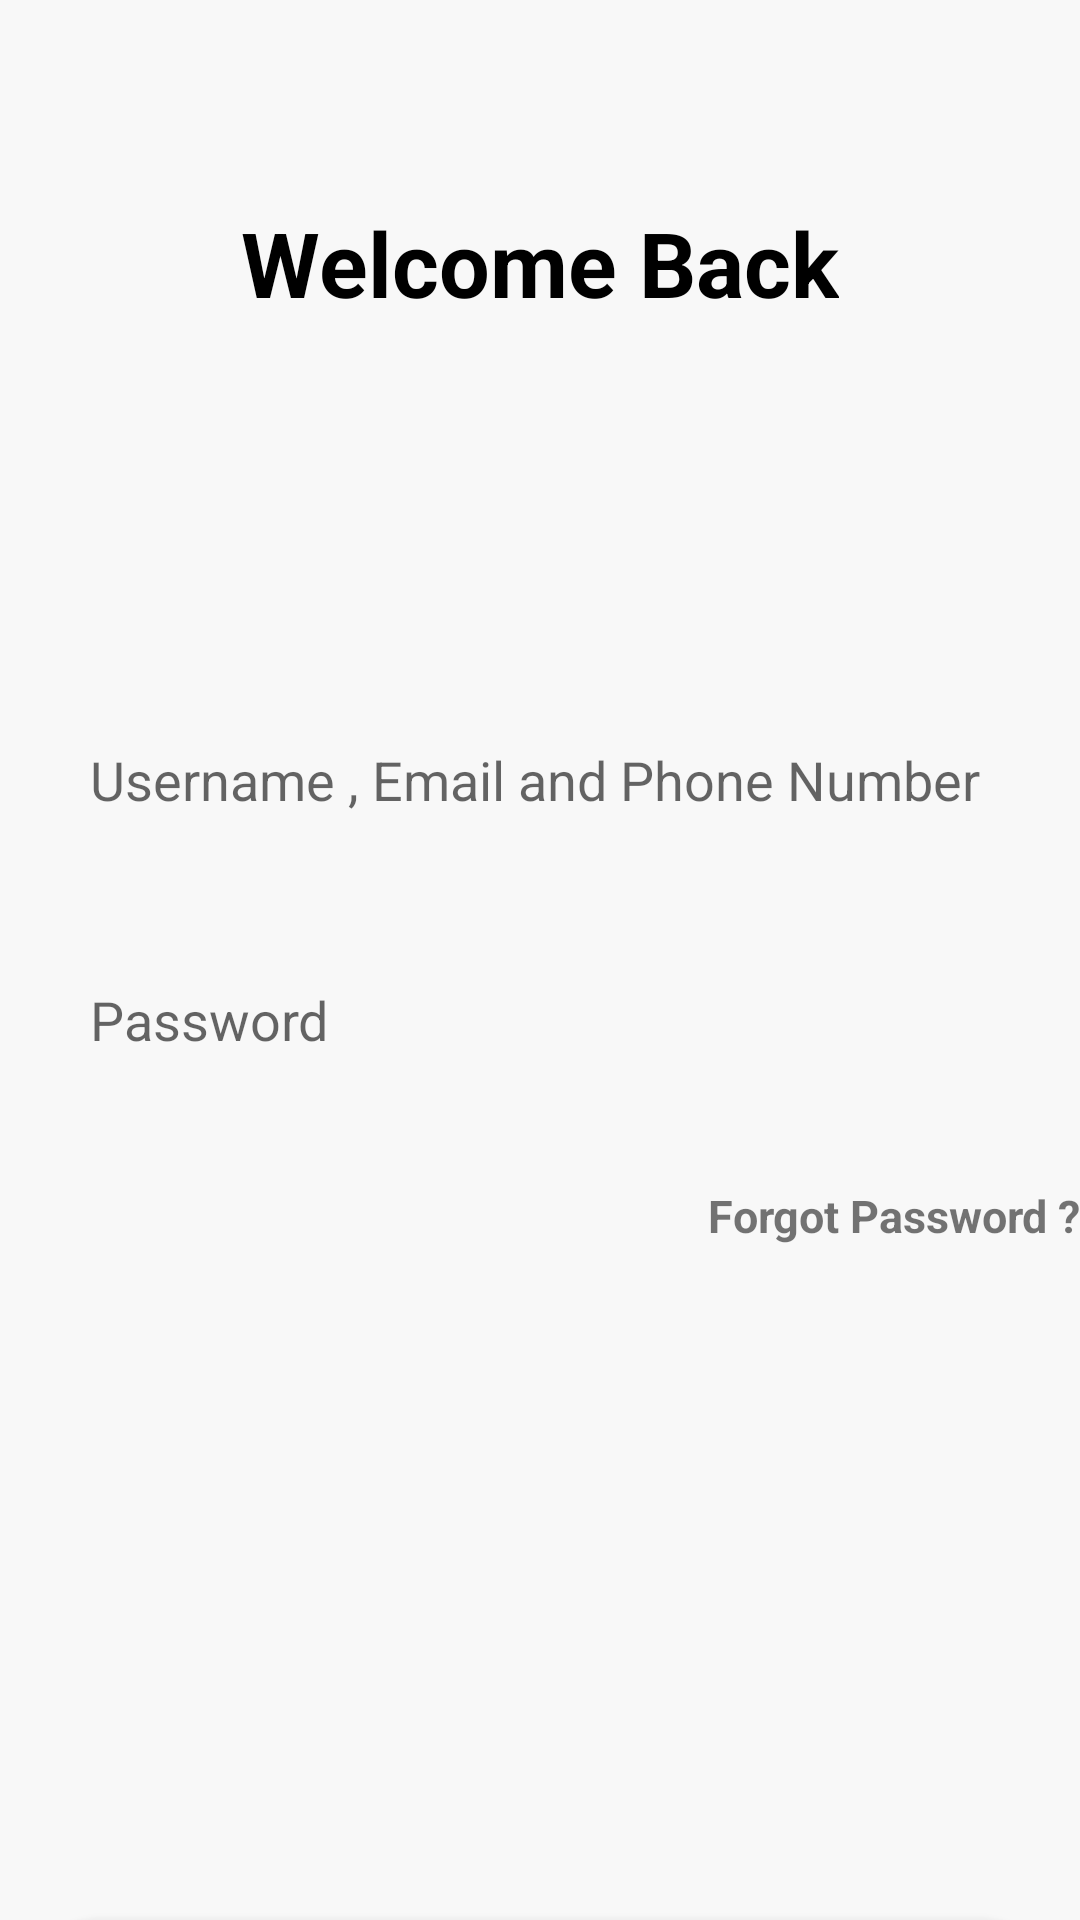

Produce the Android XML layout that renders to this screen, including the resource entries it uses.
<!-- AndroidManifest.xml: application theme Theme.CrocsAPP -->
<!-- res/layout/fragment_welcom.xml -->
<?xml version="1.0" encoding="utf-8"?>
    <LinearLayout xmlns:android="http://schemas.android.com/apk/res/android"
        xmlns:tools="http://schemas.android.com/tools"
        android:layout_width="match_parent"
        android:layout_height="match_parent"
        android:background="#F8F8F8"
        android:orientation="vertical"
        tools:context=".fragment.FragmentWelcom">

        <FrameLayout
            android:layout_width="match_parent"
            android:layout_height="175dp">

            <TextView
                android:layout_width="wrap_content"
                android:layout_height="wrap_content"
                android:layout_gravity="center"
                android:text="Welcome Back"
                android:textColor="@color/black"
                android:textSize="30sp"
                android:textStyle="bold" />

        </FrameLayout>

        <LinearLayout
            android:layout_width="match_parent"
            android:layout_height="465dp"
            android:elevation="4dp"
            android:orientation="vertical">


            <EditText
                android:id="@+id/login_email"
                android:background="@android:color/transparent"
                android:layout_width="match_parent"
                android:layout_height="50dp"
                android:textColor="#9D9FA0"
                android:layout_gravity="center_horizontal"
                android:layout_marginHorizontal="20dp"
                android:layout_marginTop="60dp"
                android:ems="10"
                android:hint="Username , Email and Phone Number"
                android:inputType="textEmailAddress"
                android:paddingHorizontal="10dp" />

            <EditText
                android:id="@+id/login_password"
                android:background="@android:color/transparent"
                android:textColor="#9D9FA0"
                android:layout_width="match_parent"
                android:layout_height="50dp"
                android:layout_gravity="center_horizontal"
                android:layout_marginHorizontal="20dp"
                android:layout_marginVertical="30dp"
                 android:ems="10"
                android:hint="Password"
                android:inputType="textPassword"
                android:paddingHorizontal="10dp" />

            <TextView
                android:id="@+id/textView3"
                android:layout_width="360dp"
                android:layout_height="wrap_content"
                android:gravity="end"
                android:textSize="15dp"
                android:textStyle="bold"
                android:text="Forgot Password ?" />


        </LinearLayout>

    <com.google.android.material.floatingactionbutton.ExtendedFloatingActionButton
        android:id="@+id/login_button"
        android:layout_width="350dp"
        android:layout_height="60dp"
        android:layout_gravity="center"
        android:backgroundTint="#F9DD00"
        android:textAlignment="center"
        android:textSize="20dp"
        android:textStyle="bold"
        android:textColor="@color/white"
        android:text="Sign in" />

</LinearLayout>
<!-- resources referenced by this layout -->
<resources>
  <style name="Theme.CrocsAPP" parent="Theme.MaterialComponents.DayNight.NoActionBar">
          
          <item name="colorPrimary">@color/purple_500</item>
          <item name="colorPrimaryVariant">@color/purple_700</item>
          <item name="colorOnPrimary">@color/white</item>
          
          <item name="colorSecondary">@color/teal_200</item>
          <item name="colorSecondaryVariant">@color/teal_700</item>
          <item name="colorOnSecondary">@color/black</item>
          
          <item name="android:statusBarColor" tools:targetApi="l">?attr/colorPrimaryVariant</item>
          
      </style>
  <!-- not gathered from this repository: default colours our renderer supplied (Android Studio template values) -->
  <color name="purple_500">#FF6200EE</color>
  <color name="purple_700">#FF3700B3</color>
  <color name="teal_200">#FF03DAC5</color>
  <color name="teal_700">#FF018786</color>
  <color name="black">#FF000000</color>
  <color name="white">#FFFFFFFF</color>
</resources>
